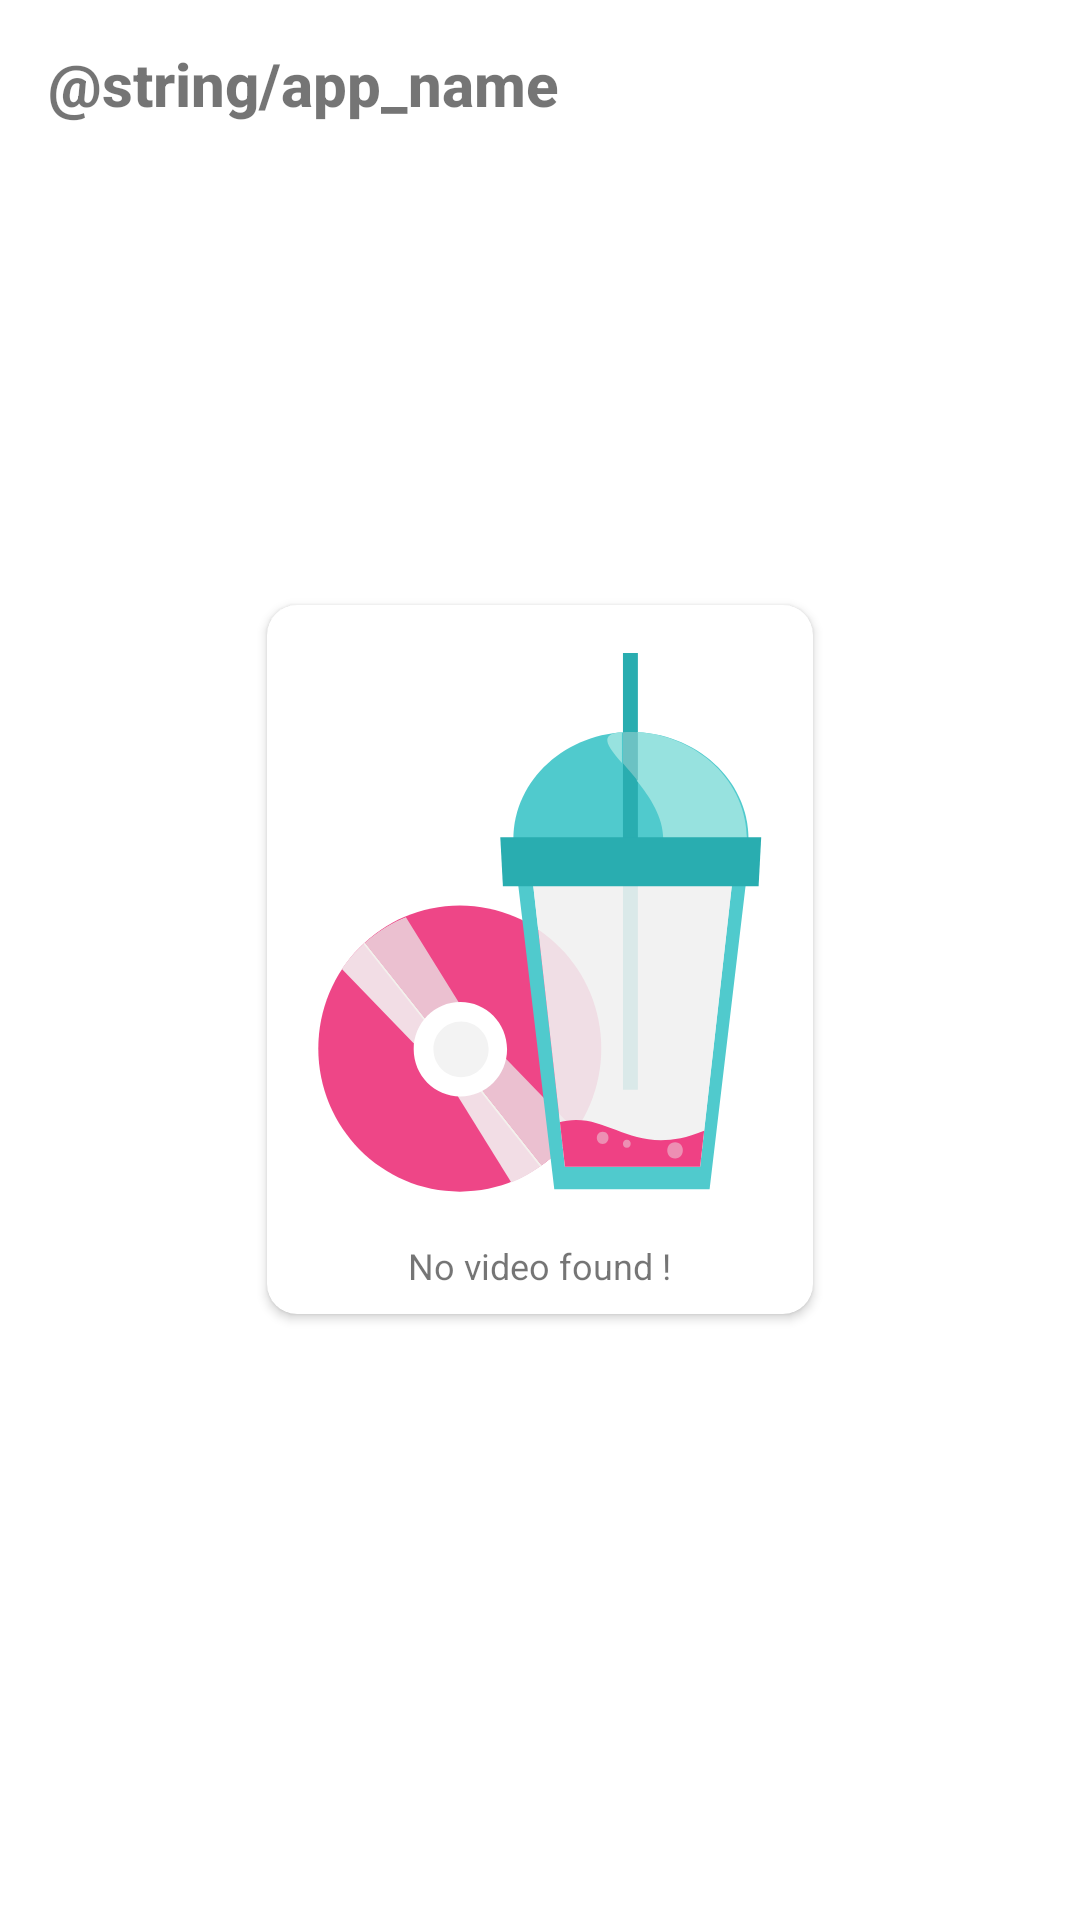

This screen was rendered from an Android layout file. Write that file and the resources it references.
<!-- AndroidManifest.xml: application theme Theme.GPHackathonProject -->
<!-- res/layout/activity_wish_list.xml -->
<?xml version="1.0" encoding="utf-8"?>
<RelativeLayout xmlns:android="http://schemas.android.com/apk/res/android"
    xmlns:app="http://schemas.android.com/apk/res-auto"
    xmlns:tools="http://schemas.android.com/tools"
    android:layout_width="match_parent"
    android:layout_height="match_parent"
    tools:context=".ui.wishlist.WishListActivity">

    <include
        android:id="@+id/action_bar"
        layout="@layout/action_bar"/>

    <include
        android:id="@+id/notFound"
        layout="@layout/empty_view"/>

    <androidx.recyclerview.widget.RecyclerView
        android:layout_below="@id/action_bar"
        android:id="@+id/wishlistRV"
        android:padding="@dimen/margin_8"
        android:layout_width="match_parent"
        android:layout_height="wrap_content"
        />

</RelativeLayout>
<!-- res/layout/action_bar.xml (included above) -->
<?xml version="1.0" encoding="utf-8"?>
<RelativeLayout xmlns:android="http://schemas.android.com/apk/res/android"
    xmlns:tools="http://schemas.android.com/tools"
    android:id="@+id/toolbar"
    android:layout_width="match_parent"
    android:layout_height="?attr/actionBarSize"
    android:background="@color/color_action"
    android:gravity="center"
    android:paddingStart="@dimen/margin_16"
    android:paddingEnd="@dimen/margin_8">

    <TextView
        android:id="@+id/title"
        android:layout_width="match_parent"
        android:layout_height="wrap_content"
        android:layout_centerVertical="true"
        android:layout_toStartOf="@+id/wishlist"
        android:text="@string/app_name"
        android:textAppearance="@style/TextAppearance.AppCompat.Title"
        android:textColor="@color/secondary_txt"
        android:textStyle="bold" />

    <ImageView
        android:visibility="gone"
        android:id="@+id/wishlist"
        tools:ignore="UnusedAttribute"
        android:layout_width="wrap_content"
        android:layout_height="wrap_content"
        android:layout_alignParentEnd="true"
        android:adjustViewBounds="true"
        android:contentDescription="@string/content_des"
        android:foreground="?android:selectableItemBackground"
        android:padding="@dimen/margin_8"
        android:scaleType="fitXY"
        android:src="@drawable/ic_my_wishlist" />

</RelativeLayout>
<!-- res/layout/empty_view.xml (included above) -->
<?xml version="1.0" encoding="utf-8"?>
<androidx.cardview.widget.CardView xmlns:android="http://schemas.android.com/apk/res/android"
    xmlns:app="http://schemas.android.com/apk/res-auto"
    android:id="@+id/parent_layout"
    android:layout_width="wrap_content"
    android:layout_height="wrap_content"
    android:layout_centerInParent="true"
    android:layout_gravity="center"
    app:cardCornerRadius="@dimen/margin_10"
    app:cardUseCompatPadding="true">

    <RelativeLayout
        android:layout_width="wrap_content"
        android:layout_height="wrap_content"
        android:layout_centerInParent="true"
        android:visibility="visible">

        <ImageView
            android:id="@+id/logo"
            android:layout_width="150dp"
            android:layout_height="wrap_content"
            android:layout_centerHorizontal="true"
            android:layout_margin="@dimen/margin_16"
            android:adjustViewBounds="true"
            android:contentDescription="@string/content_des"
            android:scaleType="fitXY"
            android:src="@drawable/ic_empty_view" />

        <TextView
            android:id="@+id/emptyText"
            android:layout_width="wrap_content"
            android:layout_height="wrap_content"
            android:layout_below="@+id/logo"
            android:layout_centerHorizontal="true"
            android:gravity="center"
            android:paddingBottom="@dimen/margin_8"
            android:text="@string/no_video_found"
            android:textColor="@color/secondary_txt"
            android:textSize="@dimen/text_size_12" />
    </RelativeLayout>
</androidx.cardview.widget.CardView>
<!-- resources referenced by this layout -->
<resources>
  <color name="secondary_txt">#8A000000</color>
  <dimen name="margin_10">10dp</dimen>
  <dimen name="margin_16">16dp</dimen>
  <dimen name="margin_8">8dp</dimen>
  <dimen name="text_size_12">12sp</dimen>
  <!-- drawable ic_empty_view: vector/xml drawable (drawable, 6062 chars, omitted) -->
  <!-- drawable ic_my_wishlist: png bitmap (drawable-nodpi, 34063 bytes) -->
  <string name="content_des">image</string>
  <string name="no_video_found">No video found !</string>
  <style name="Theme.GPHackathonProject" parent="Theme.MaterialComponents.DayNight.NoActionBar">
          
          <item name="colorPrimary">@color/color_primary</item>
          <item name="colorPrimaryVariant">@color/color_secondary</item>
          <item name="colorOnPrimary">@color/white</item>
          
          <item name="colorSecondary">@color/teal_200</item>
          <item name="colorSecondaryVariant">@color/teal_700</item>
          <item name="colorOnSecondary">@color/black</item>
          
          <item name="android:statusBarColor" tools:targetApi="l">?attr/colorPrimaryVariant</item>
          
      </style>
  <color name="color_primary">#FD106B</color>
  <color name="color_secondary">#B199A2</color>
  <color name="white">#FFFFFFFF</color>
  <color name="teal_200">#FF03DAC5</color>
  <color name="teal_700">#FF018786</color>
  <color name="black">#FF000000</color>
</resources>
